Labelled photos from "dataset", an image-classification folder in Anshumaankhare2403/AI-Based-Plant-Disease-Detection-System. The possible labels are: apple apple scab, apple black rot, apple healthy, corn common rust, corn northern leaf blight, corn healthy, grape black rot, grape healthy, potato early blight, potato late blight, potato healthy, tomato early blight, tomato late blight, tomato healthy.

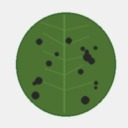
Label: apple apple scab

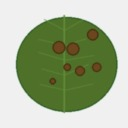
Label: potato late blight

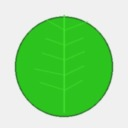
Label: apple healthy

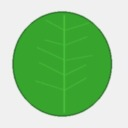
Label: grape healthy

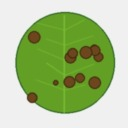
Label: tomato late blight

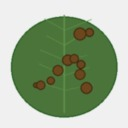
Label: corn northern leaf blight
